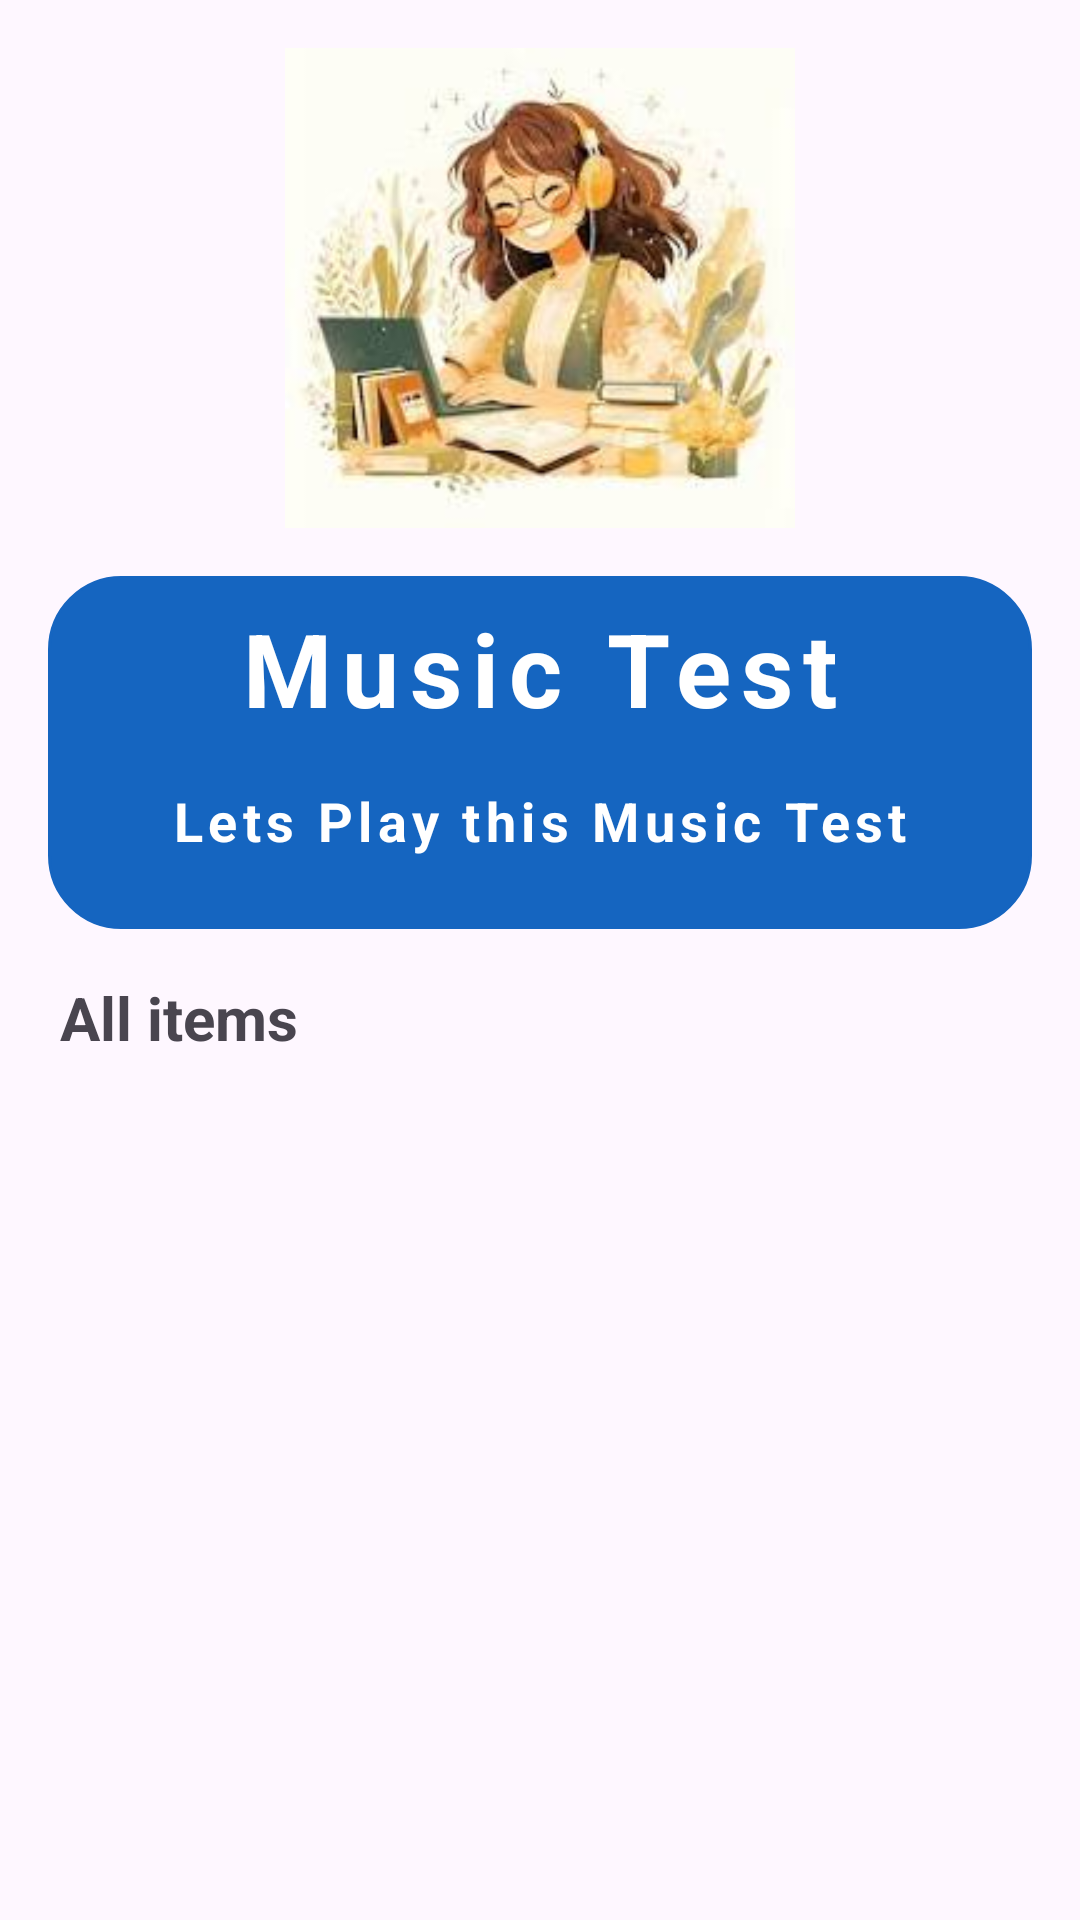

Produce the Android XML layout that renders to this screen, including the resource entries it uses.
<!-- AndroidManifest.xml: application theme Theme.MusicTest -->
<!-- res/layout/activity_sinaq.xml -->
<?xml version="1.0" encoding="utf-8"?>
<LinearLayout xmlns:android="http://schemas.android.com/apk/res/android"
    xmlns:app="http://schemas.android.com/apk/res-auto"
    xmlns:tools="http://schemas.android.com/tools"
    android:id="@+id/SinaqQuest"
    android:layout_width="match_parent"
    android:layout_height="match_parent"
    android:orientation="vertical"
    android:padding="16dp"
    tools:context=".service.SinaqQuest">

    <ImageView
        android:layout_width="match_parent"
        android:layout_height="160dp"
        android:src="@drawable/clipart2"/>

    <LinearLayout
        android:layout_width="match_parent"
        android:layout_height="wrap_content"
        android:layout_marginTop="16dp"
        android:background="@drawable/rounded_corner"
        android:backgroundTint="@color/blue"
        android:padding="8dp"
        android:orientation="vertical">

        <TextView
            android:layout_width="match_parent"
            android:layout_height="wrap_content"
            android:text="Music Test"
            android:gravity="center"
            android:textSize="34sp"
            android:letterSpacing="0.1"
            android:textColor="@color/white"
            android:textStyle="bold"/>

        <TextView
            android:layout_width="match_parent"
            android:layout_height="wrap_content"
            android:text="Lets Play this Music Test"
            android:gravity="center"
            android:textSize="18sp"
            android:layout_margin="16dp"
            android:letterSpacing="0.1"
            android:textColor="@color/white"
            android:textStyle="bold"/>

    </LinearLayout>

    <TextView
        android:layout_width="wrap_content"
        android:layout_height="wrap_content"
        android:text="All items"
        android:layout_marginTop="16dp"
        android:layout_marginStart="4dp"
        android:textSize="20sp"
        android:textStyle="bold"/>

    <RelativeLayout
        android:layout_width="match_parent"
        android:layout_height="match_parent">

        <androidx.recyclerview.widget.RecyclerView
            android:layout_width="match_parent"
            android:layout_height="wrap_content"
            android:layout_marginTop="16dp"
            android:id="@+id/recycler_view"/>

    </RelativeLayout>



</LinearLayout>
<!-- resources referenced by this layout -->
<resources>
  <color name="blue">#1565C0</color>
  <color name="white">#FFFFFFFF</color>
  <!-- drawable clipart2: jpg bitmap (drawable, 7907 bytes) -->
  <!-- drawable rounded_corner (drawable) -->
  <?xml version="1.0" encoding="utf-8"?>
  <shape xmlns:android="http://schemas.android.com/apk/res/android">
   <stroke android:width="1dp"
       android:color="@color/white"/>
      <corners android:radius="24dp"/>
  </shape>
  <style name="Theme.MusicTest" parent="Base.Theme.MusicTest" />
  <style name="Base.Theme.MusicTest" parent="Theme.Material3.DayNight.NoActionBar">
          
           <item name="colorPrimary">@color/orange</item>
      </style>
  <color name="orange">#FF8400</color>
</resources>
